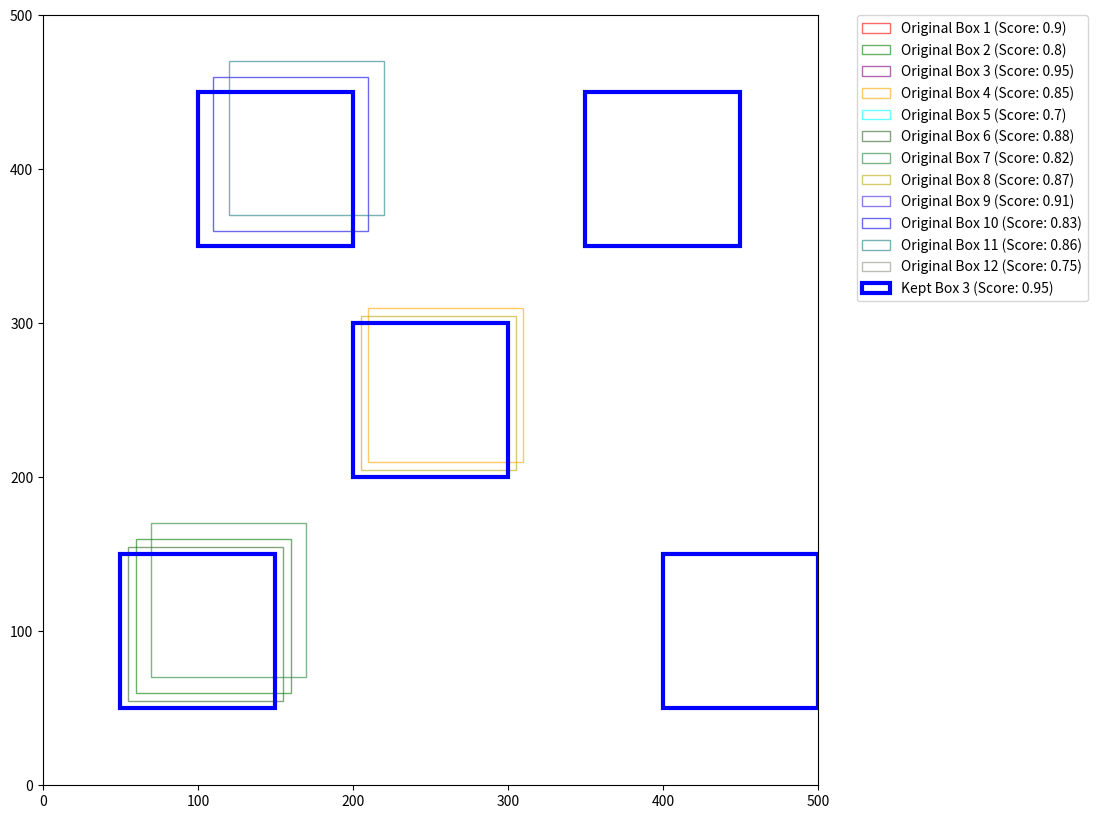

Here is the Python script that generated this plot:
import matplotlib.pyplot as plt
import matplotlib.patches as patches
import random

def IntersectionOverArea(bbox1, bbox2):
    # find the area for the box1 (x1,y1) (x2,y2) and box2 (x3,y3) (x4,y4)
    area1 = (bbox1[2] - bbox1[0]) * (bbox1[3] - bbox1[1])
    area2 = (bbox2[2] - bbox2[0]) * (bbox2[3] - bbox2[1])

    # now we need to fidn the intersection area
    xx = max(bbox1[0], bbox2[0])
    yy = max(bbox1[1], bbox2[1])
    xx2 = min(bbox1[2], bbox2[2])
    yy2 = min(bbox1[3], bbox2[3])

    w = max(0, xx2 - xx)
    h = max(0, yy2 - yy)

    intersection = w * h

    union_area = area1 + area2 - intersection

    return intersection / union_area

def non_max_suppression(boxes, scores, iou_threshold):
    if not boxes:
        return []
    
    # Create list of (index, score) tuples and sort by score in descending order
    score_with_index = list(enumerate(scores))
    score_with_index.sort(key=lambda x: x[1], reverse=True)
    
    keep = []
    while score_with_index:
        # Pick the box with highest score
        idx = score_with_index[0][0]
        keep.append(idx)
        
        # Compute IoU of the picked box with the rest
        ious = [IntersectionOverArea(boxes[idx], boxes[item[0]]) for item in score_with_index[1:]]
        
        # Keep boxes with IoU less than threshold
        score_with_index = [
            item for i, item in enumerate(score_with_index[1:])
            if ious[i] <= iou_threshold
        ]
    
    return keep

# Create sample bounding boxes and scores
boxes = [
    [50, 50, 150, 150],   # Box 1: Overlaps with Boxes 2, 6, 7
    [60, 60, 160, 160],   # Box 2: Overlaps with Boxes 1, 6, 7
    [200, 200, 300, 300], # Box 3: Overlaps with Boxes 4, 8
    [210, 210, 310, 310], # Box 4: Overlaps with Boxes 3, 8
    [350, 350, 450, 450], # Box 5: No overlap
    [55, 55, 155, 155],   # Box 6: Overlaps with Boxes 1, 2, 7
    [70, 70, 170, 170],   # Box 7: Overlaps with Boxes 1, 2, 6
    [205, 205, 305, 305], # Box 8: Overlaps with Boxes 3, 4
    [100, 350, 200, 450], # Box 9: Overlaps with Boxes 10, 11
    [110, 360, 210, 460], # Box 10: Overlaps with Boxes 9, 11
    [120, 370, 220, 470], # Box 11: Overlaps with Boxes 9, 10
    [400, 50, 500, 150],  # Box 12: No overlap
]
scores = [0.9, 0.8, 0.95, 0.85, 0.7, 0.88, 0.82, 0.87, 0.91, 0.83, 0.86, 0.75]  # Confidence scores
iou_threshold = 0.2

# Apply NMS
keep_indices = non_max_suppression(boxes, scores, iou_threshold)

# Set up the plot
fig, ax = plt.subplots(figsize=(10, 10))
ax.set_xlim(0, 500)
ax.set_ylim(0, 500)
# Generate distinct colors for original boxes
colors = ['red', 'green', 'purple', 'orange', 'cyan']
if len(colors) < len(boxes):
    # If we need more colors, generate random ones
    colors += [(random.random(), random.random(), random.random()) for _ in range(len(boxes) - len(colors))]

# Plot all original boxes with distinct colors
for i, box in enumerate(boxes):
    x, y, x2, y2 = box
    width = x2 - x
    height = y2 - y
    rect = patches.Rectangle(
        (x, y), width, height, 
        linewidth=1, edgecolor=colors[i], facecolor='none', 
        alpha=0.6, label=f'Original Box {i+1} (Score: {scores[i]})'
    )
    ax.add_patch(rect)

# Plot kept boxes (in blue, solid, thicker line)
for i in keep_indices:
    x, y, x2, y2 = boxes[i]
    width = x2 - x
    height = y2 - y
    rect = patches.Rectangle(
        (x, y), width, height, 
        linewidth=3, edgecolor='blue', facecolor='none', 
        label=f'Kept Box {i+1} (Score: {scores[i]})' if i == keep_indices[0] else None
    )
    ax.add_patch(rect)

# Add legend
plt.legend(bbox_to_anchor=(1.05, 1), loc='upper left', borderaxespad=0.)

# Save and show the plot
plt.show()